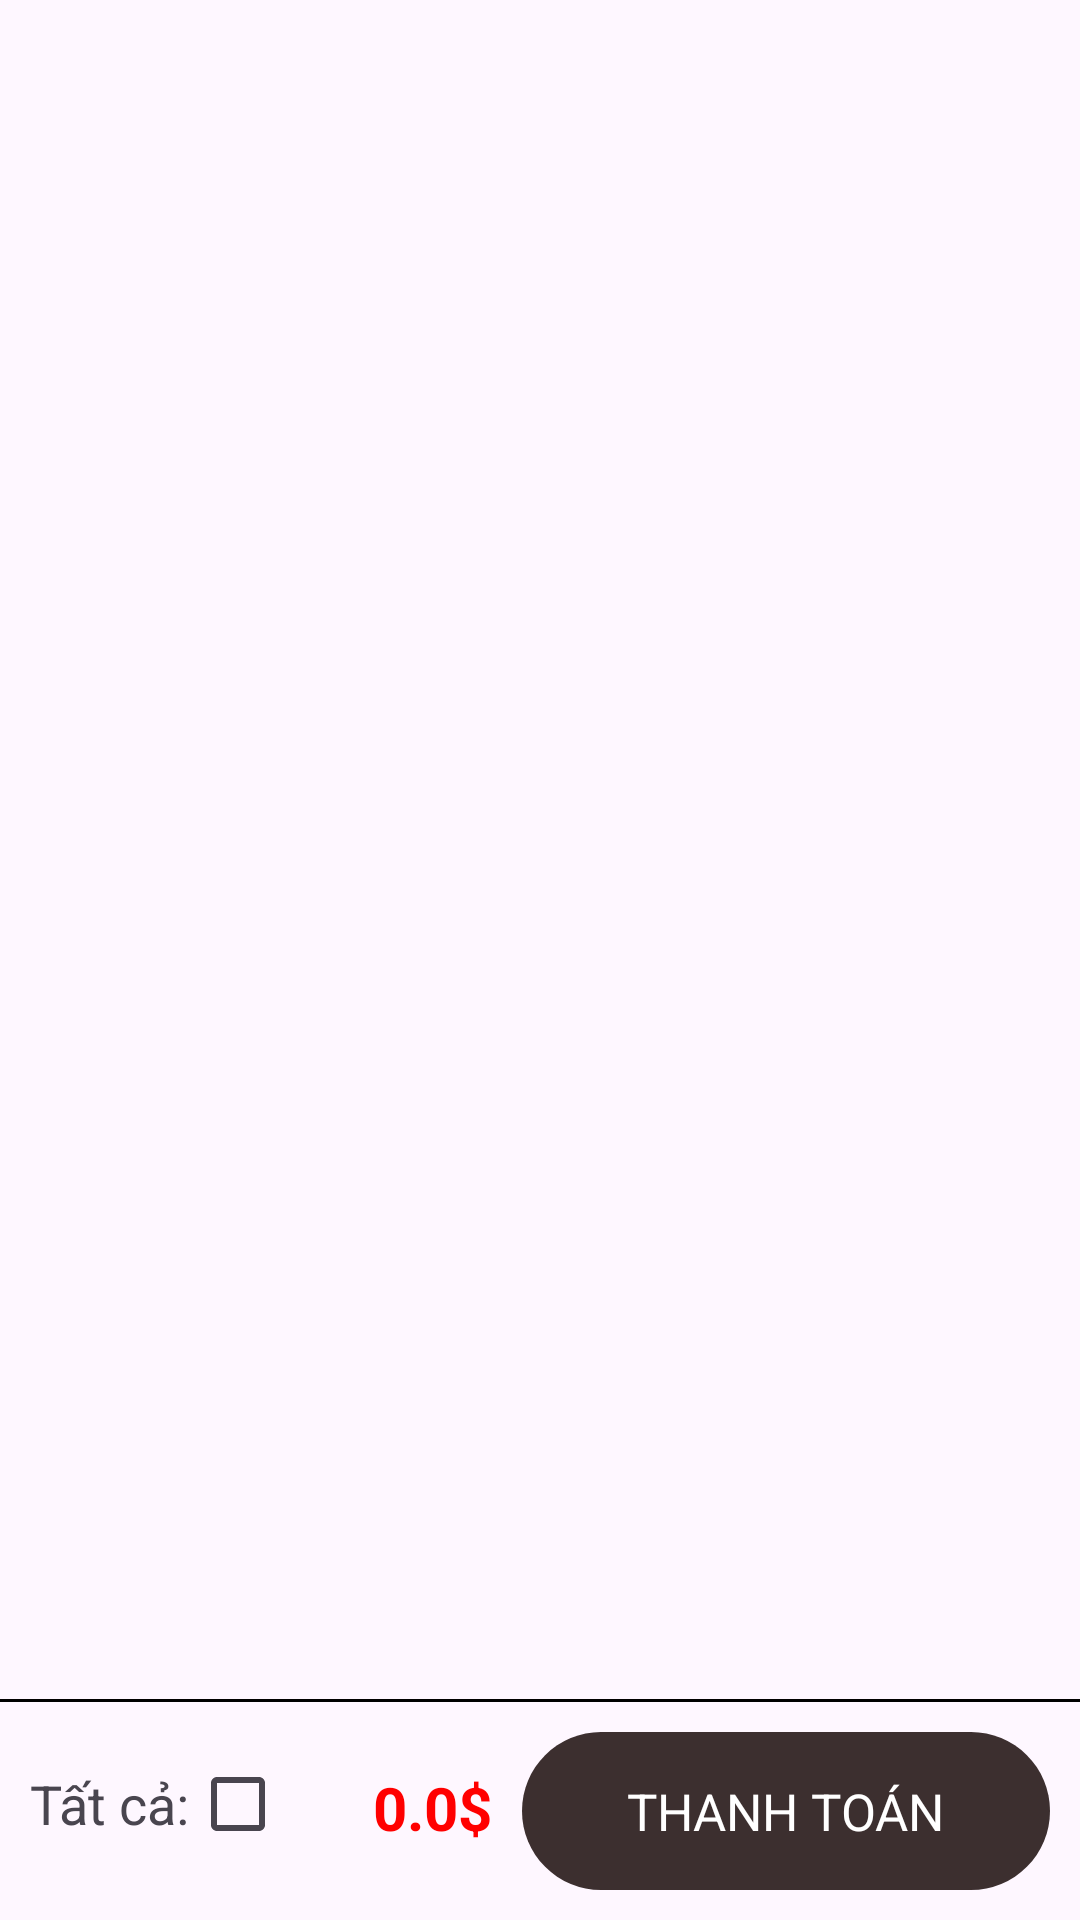

Layout XML and referenced resources for this Android screen:
<!-- AndroidManifest.xml: application theme Theme.Shopping_Online -->
<!-- res/layout/activity_cart_layout.xml -->
<?xml version="1.0" encoding="utf-8"?>
<LinearLayout xmlns:android="http://schemas.android.com/apk/res/android"
    xmlns:app="http://schemas.android.com/apk/res-auto"
    xmlns:tools="http://schemas.android.com/tools"
    android:id="@+id/main"
    android:layout_width="match_parent"
    android:layout_height="match_parent"
    android:orientation="vertical"
    tools:context=".layout.CartLayout">

    <androidx.appcompat.widget.Toolbar
        android:id="@+id/toolbarCartLayout"
        android:layout_width="match_parent"
        android:layout_height="?attr/actionBarSize"
        android:layout_gravity="center"
        android:layout_marginBottom="10dp"
        android:gravity="center"
        android:textAlignment="center"
        app:titleTextAppearance="@style/ToolbarTitleTextAppearance" />

    <androidx.recyclerview.widget.RecyclerView
        android:id="@+id/RecyclerViewProductCart"
        android:layout_width="match_parent"
        android:layout_height="0dp"
        android:layout_weight="1" />

    <TextView
        android:layout_width="match_parent"
        android:layout_height="1dp"
        android:background="@color/black" />

    <LinearLayout
        android:layout_width="match_parent"
        android:layout_height="wrap_content"
        android:orientation="horizontal"
        android:padding="10dp">

        <LinearLayout
            android:layout_width="0dp"
            android:layout_height="wrap_content"
            android:layout_weight="1"
            android:orientation="horizontal">

            <TextView
                android:layout_width="wrap_content"
                android:layout_height="wrap_content"
                android:layout_gravity="center"
                android:text="Tất cả:"
                android:textSize="18sp" />

            <CheckBox
                android:id="@+id/checkboxSelectAll"
                android:layout_width="wrap_content"
                android:layout_height="wrap_content" />
        </LinearLayout>

        <TextView
            android:id="@+id/txtAllPriceCart"
            android:layout_width="wrap_content"
            android:layout_height="wrap_content"
            android:text="0.0"
            android:textColor="#FF0000"
            android:textSize="20sp"
            android:textStyle="bold" />

        <TextView
            android:layout_width="wrap_content"
            android:layout_height="wrap_content"
            android:layout_marginRight="10dp"
            android:text="$"
            android:textColor="#FF0000"
            android:textSize="20sp"
            android:textStyle="bold" />

        <TextView
            android:id="@+id/txtPayProductOnCart"
            android:layout_width="wrap_content"
            android:layout_height="wrap_content"
            android:background="@drawable/background_button_product_cart"
            android:paddingLeft="35dp"
            android:paddingTop="15dp"
            android:paddingRight="35dp"
            android:paddingBottom="15dp"
            android:text="THANH TOÁN"
            android:textColor="@color/white"
            android:textSize="17sp" />

    </LinearLayout>

</LinearLayout>
<!-- resources referenced by this layout -->
<resources>
  <color name="black">#FF000000</color>
  <color name="white">#FFFFFFFF</color>
  <!-- drawable background_button_product_cart (drawable) -->
  <?xml version="1.0" encoding="utf-8"?>
  <shape xmlns:android="http://schemas.android.com/apk/res/android">
      <solid android:color="#3C2F2F"/>
      <corners android:radius="50dp"/>
  </shape>
  <style name="ToolbarTitleTextAppearance" parent="TextAppearance.AppCompat.Widget.ActionBar.Title">
          <item name="android:textStyle">bold</item>
      </style>
  <style name="Theme.Shopping_Online" parent="Base.Theme.Shopping_Online" />
  <style name="Base.Theme.Shopping_Online" parent="Theme.Material3.DayNight.NoActionBar">
          
          
      </style>
</resources>
